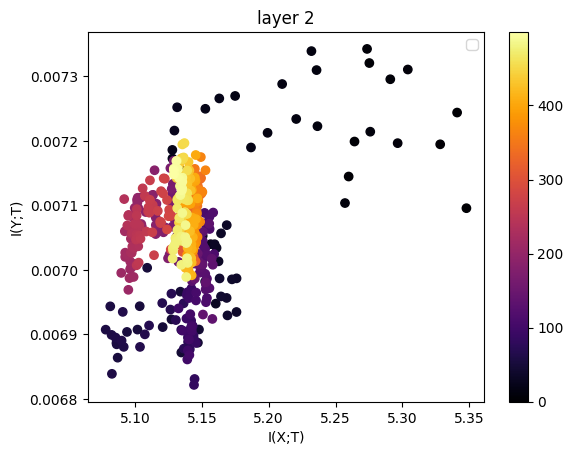

Values plotted in this chart, from the file beside it:
5.347913897233755876e+00, 7.095630093199467581e-03
5.340950420191619585e+00, 7.243868711745982125e-03
5.328291953722890106e+00, 7.194651362533832639e-03
5.259813284387712784e+00, 7.144710374092255734e-03
5.275288247585113943e+00, 7.320608569032494017e-03
5.264182370720986270e+00, 7.198951358345695439e-03
5.273572496556464984e+00, 7.342497351014998230e-03
5.290958493393290496e+00, 7.295493190969892794e-03
5.304069998799395336e+00, 7.310594174509965626e-03
5.296472206062531995e+00, 7.196446054709149109e-03
5.275973957176454121e+00, 7.214206857448779431e-03
5.257060378126526601e+00, 7.103599625448708821e-03
5.236454628730657035e+00, 7.222713434595462445e-03
5.235791264835470749e+00, 7.309692653219457270e-03
5.231950468939685628e+00, 7.339115180239552672e-03
5.220574653972428258e+00, 7.233892251460538603e-03
5.210053396349540122e+00, 7.288074623376772365e-03
5.199142222087466791e+00, 7.212446446676068490e-03
5.186736076437011178e+00, 7.189751716514258817e-03
5.174872922078171733e+00, 7.269599377733193535e-03
5.163020452435511665e+00, 7.265761560309336176e-03
5.152583617702964247e+00, 7.249679446744039524e-03
5.137305355600879864e+00, 7.153540465975716245e-03
5.127898812795383066e+00, 7.185967465380471708e-03
5.131493482679643670e+00, 7.252040136437543083e-03
5.127954006065273518e+00, 7.172621537957724058e-03
5.129431262569950079e+00, 7.215932893069876286e-03
5.141213763123394287e+00, 7.088567307800275330e-03
5.150614930213734510e+00, 7.052731685488922153e-03
5.156545126087353381e+00, 7.039884643287308563e-03
5.160979780742442458e+00, 7.034044680182205411e-03
5.160376178450667872e+00, 6.947668628963121762e-03
5.162461502003096392e+00, 7.013246717979093603e-03
5.159527991397389712e+00, 7.039800534039741819e-03
5.164316268245450203e+00, 7.056626800190812787e-03
5.168596481768428674e+00, 7.069350767680226966e-03
5.175952641998229353e+00, 6.986865179843704254e-03
5.175884390270361735e+00, 6.934728255752808934e-03
5.172499326593854363e+00, 6.985336896916827243e-03
5.168513208646211332e+00, 6.956519512450576315e-03
5.169141781647677902e+00, 6.929438026156198305e-03
5.163243805870463277e+00, 6.986746619782380208e-03
5.164293544298989680e+00, 6.958867105358201854e-03
5.147815988749220750e+00, 6.907593767308206623e-03
5.152419423001035170e+00, 6.981913176198339954e-03
5.147023783983048162e+00, 6.887121440987797882e-03
5.134616160893633818e+00, 6.871949444036573595e-03
5.133910010077650909e+00, 6.966222466763483112e-03
5.127255730682334089e+00, 6.923326683590858011e-03
5.120669977232608971e+00, 6.911317743255374069e-03
5.109074022657685177e+00, 7.003266300749544371e-03
5.103498887114776394e+00, 6.943704029659159005e-03
5.101815975268324088e+00, 6.907450842206230845e-03
5.093962312459022534e+00, 6.903828287048163759e-03
5.086988704933324890e+00, 6.863915775205065017e-03
5.086248379301032685e+00, 6.884615679167538360e-03
5.086095300631562566e+00, 6.886908442888639570e-03
5.081455767643033639e+00, 6.943481519900096544e-03
5.078028390614829135e+00, 6.907343819244182725e-03
5.082686483365407959e+00, 6.838879979608414317e-03
5.082432729421675788e+00, 6.899230831303171385e-03
... 439 more rows
